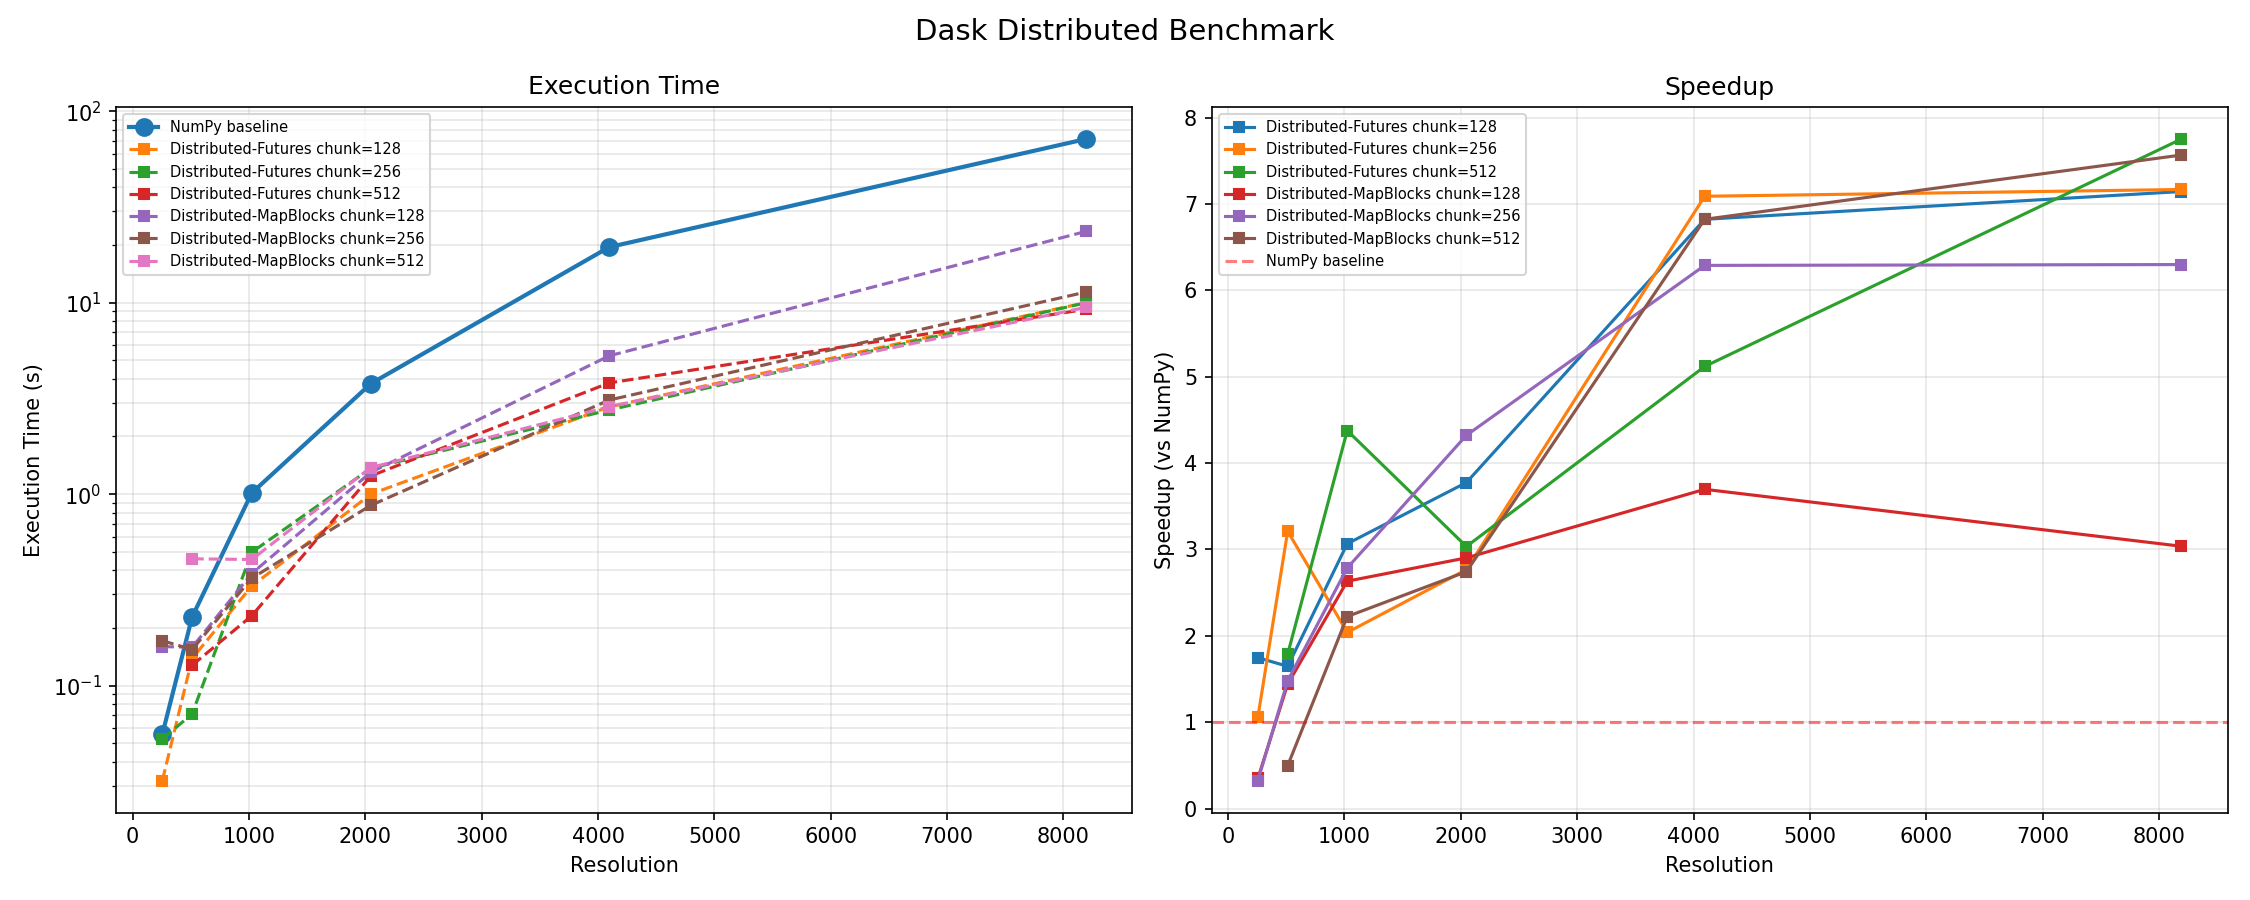

Values plotted in this chart, from the file beside it:
Implementation, Resolution, Chunk_Size, Avg_Time, Std_Time
NumPy, 256, N/A, 0.05581, 0.0007298
Distributed-MapBlocks, 256, 128, 0.1598, 0.1416
Distributed-Futures, 256, 128, 0.03193, 0.03319
Distributed-MapBlocks, 256, 256, 0.1715, 0.06529
Distributed-Futures, 256, 256, 0.05264, 0.06739
NumPy, 512, N/A, 0.2284, 0.00113
Distributed-MapBlocks, 512, 128, 0.1585, 0.00352
Distributed-Futures, 512, 128, 0.1387, 0.004868
Distributed-MapBlocks, 512, 256, 0.1543, 0.005176
Distributed-Futures, 512, 256, 0.07113, 0.08431
Distributed-MapBlocks, 512, 512, 0.4593, 0.05943
Distributed-Futures, 512, 512, 0.1277, 0.1703
NumPy, 1024, N/A, 1.013, 0.0198
Distributed-MapBlocks, 1024, 128, 0.3849, 0.02142
Distributed-Futures, 1024, 128, 0.3305, 0.004563
Distributed-MapBlocks, 1024, 256, 0.3637, 0.004989
Distributed-Futures, 1024, 256, 0.4968, 0.003439
Distributed-MapBlocks, 1024, 512, 0.4556, 0.01111
Distributed-Futures, 1024, 512, 0.2316, 0.2937
NumPy, 2048, N/A, 3.777, 0.08047
Distributed-MapBlocks, 2048, 128, 1.301, 0.02869
Distributed-Futures, 2048, 128, 1, 0.2021
Distributed-MapBlocks, 2048, 256, 0.8739, 0.0154
Distributed-Futures, 2048, 256, 1.365, 0.1136
Distributed-MapBlocks, 2048, 512, 1.377, 0.2268
Distributed-Futures, 2048, 512, 1.245, 0.8309
NumPy, 4096, N/A, 19.5, 0.5867
Distributed-MapBlocks, 4096, 128, 5.275, 0.07237
Distributed-Futures, 4096, 128, 2.858, 0.0333
Distributed-MapBlocks, 4096, 256, 3.1, 0.01598
Distributed-Futures, 4096, 256, 2.75, 0.3591
Distributed-MapBlocks, 4096, 512, 2.858, 0.08794
Distributed-Futures, 4096, 512, 3.809, 0.3571
NumPy, 8192, N/A, 71.5, 3.206
Distributed-MapBlocks, 8192, 128, 23.54, 0.3591
Distributed-Futures, 8192, 128, 10.01, 0.2366
Distributed-MapBlocks, 8192, 256, 11.35, 0.06284
Distributed-Futures, 8192, 256, 9.975, 0.08804
Distributed-MapBlocks, 8192, 512, 9.45, 0.1849
Distributed-Futures, 8192, 512, 9.224, 3.344
